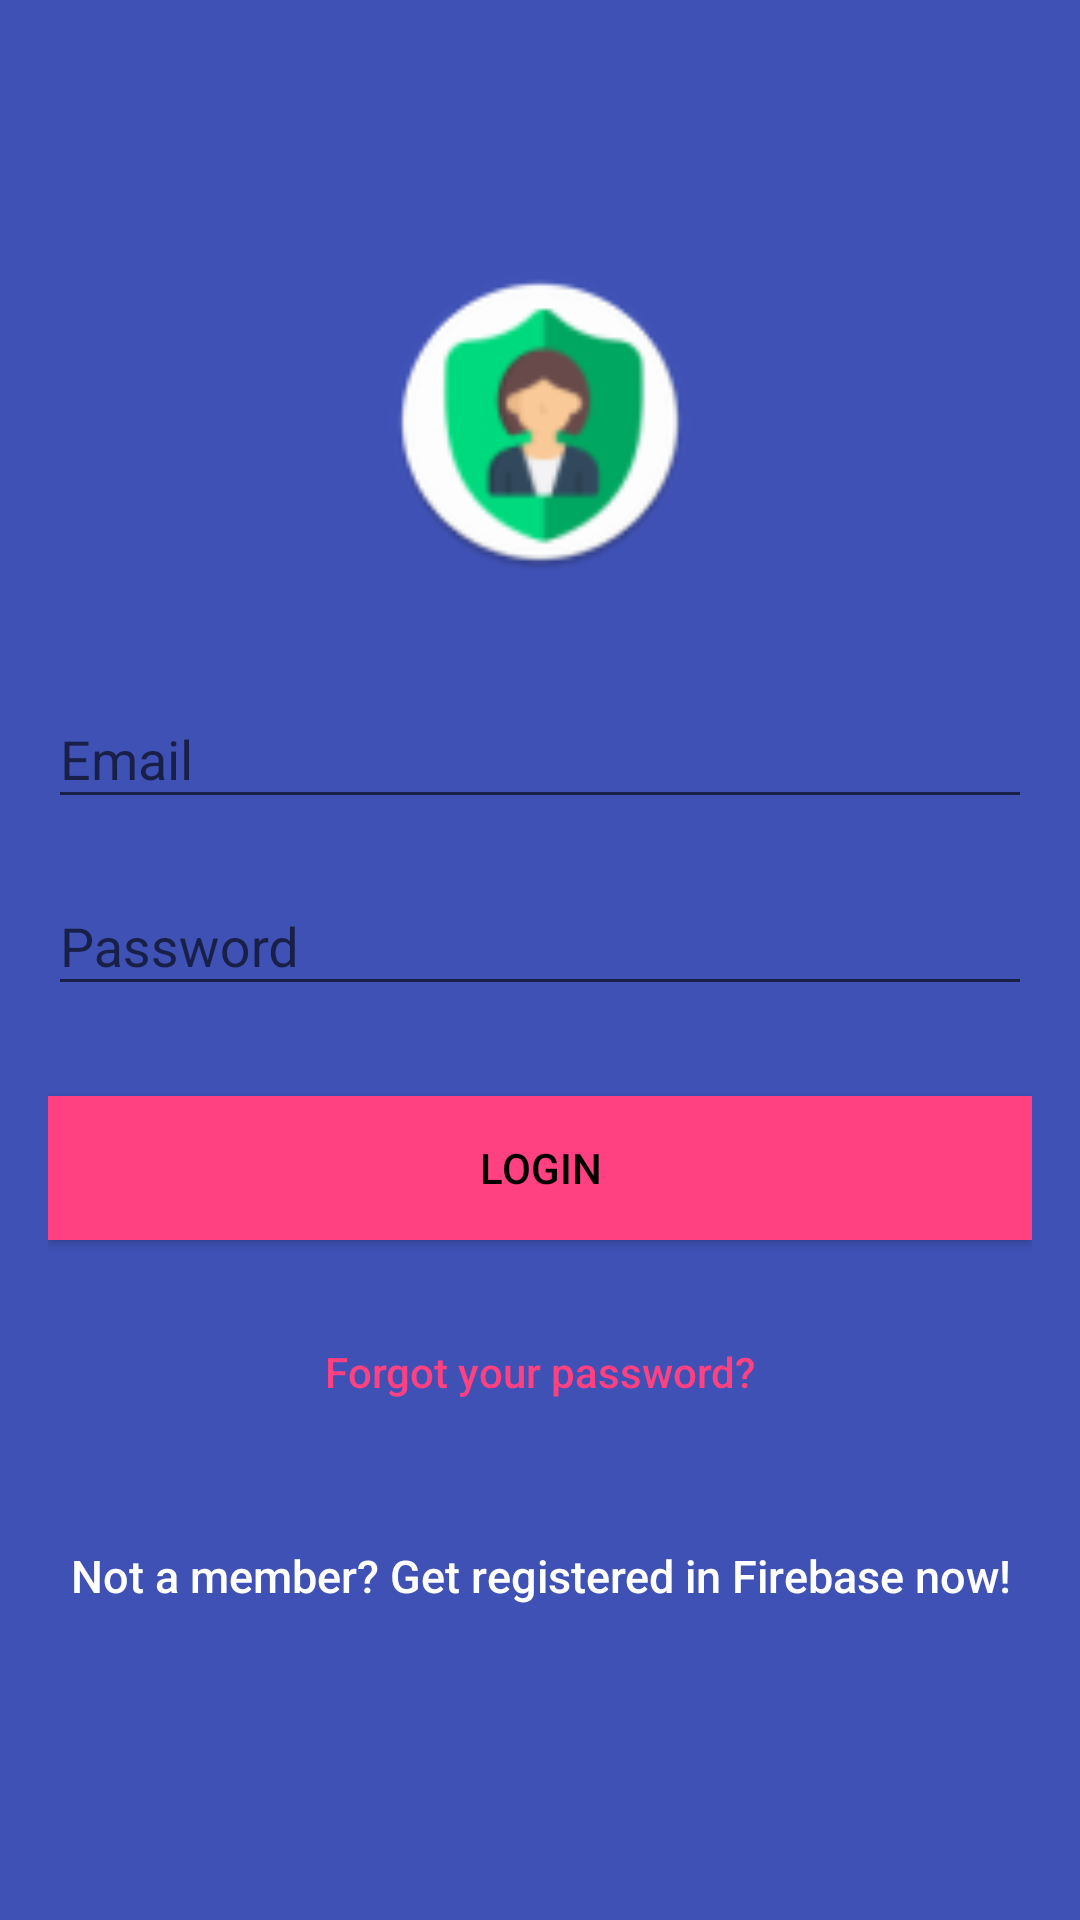

Layout XML and referenced resources for this Android screen:
<!-- AndroidManifest.xml: application theme AppTheme -->
<!-- res/layout/activity_login.xml -->
<?xml version="1.0" encoding="utf-8"?>
<androidx.coordinatorlayout.widget.CoordinatorLayout xmlns:android="http://schemas.android.com/apk/res/android"
    xmlns:app="http://schemas.android.com/apk/res-auto"
    xmlns:tools="http://schemas.android.com/tools"
    android:layout_width="match_parent"
    android:layout_height="match_parent"
    android:fitsSystemWindows="true"
    tools:context=".LoginActivity">

    <LinearLayout
        android:layout_width="fill_parent"
        android:layout_height="fill_parent"
        android:background="@color/colorPrimary"
        android:gravity="center"
        android:orientation="vertical"
        android:padding="@dimen/activity_horizontal_margin">


        <ImageView
            android:layout_width="@dimen/logo_w_h"
            android:layout_height="@dimen/logo_w_h"
            android:layout_gravity="center_horizontal"
            android:layout_marginBottom="30dp"
            android:src="@mipmap/ic_launcher" />

        <com.google.android.material.textfield.TextInputLayout
            android:layout_width="match_parent"
            android:layout_height="wrap_content">

            <EditText
                android:id="@+id/email"
                android:layout_width="match_parent"
                android:layout_height="wrap_content"
                android:layout_marginBottom="10dp"
                android:hint="@string/hint_email"
                android:inputType="textEmailAddress"
                android:textColor="@android:color/white"
                android:textColorHint="@android:color/white" />
        </com.google.android.material.textfield.TextInputLayout>

        <com.google.android.material.textfield.TextInputLayout
            android:layout_width="match_parent"
            android:layout_height="wrap_content">

            <EditText
                android:id="@+id/password"
                android:layout_width="fill_parent"
                android:layout_height="wrap_content"
                android:layout_marginBottom="10dp"
                android:hint="@string/hint_password"
                android:inputType="textPassword"
                android:textColor="@android:color/white"
                android:textColorHint="@android:color/white" />
        </com.google.android.material.textfield.TextInputLayout>

        

        <Button
            android:id="@+id/btn_login"
            android:layout_width="fill_parent"
            android:layout_height="wrap_content"
            android:layout_marginTop="20dip"
            android:background="@color/colorAccent"
            android:text="@string/btn_login"
            android:textColor="@android:color/black" />

        <Button
            android:id="@+id/btn_reset_password"
            android:layout_width="fill_parent"
            android:layout_height="wrap_content"
            android:layout_marginTop="20dip"
            android:background="@null"
            android:text="@string/btn_forgot_password"
            android:textAllCaps="false"
            android:textColor="@color/colorAccent" />

        

        <Button
            android:id="@+id/btn_signup"
            android:layout_width="fill_parent"
            android:layout_height="wrap_content"
            android:layout_marginTop="20dip"
            android:background="@null"
            android:text="@string/btn_link_to_register"
            android:textAllCaps="false"
            android:textColor="@color/white"
            android:textSize="15dp" />
    </LinearLayout>

    <ProgressBar
        android:id="@+id/progressBar"
        android:layout_width="30dp"
        android:layout_height="30dp"
        android:layout_gravity="center|bottom"
        android:layout_marginBottom="20dp"
        android:visibility="gone" />
</androidx.coordinatorlayout.widget.CoordinatorLayout>
<!-- resources referenced by this layout -->
<resources>
  <color name="colorAccent">#FF4081</color>
  <color name="colorPrimary">#3F51B5</color>
  <color name="white">#ffffff</color>
  <dimen name="activity_horizontal_margin">16dp</dimen>
  <dimen name="logo_w_h">100dp</dimen>
  <!-- mipmap ic_launcher: png bitmap (mipmap-hdpi, 5001 bytes) -->
  <string name="btn_forgot_password">Forgot your password?</string>
  <string name="btn_link_to_register">Not a member? Get registered in Firebase now!</string>
  <string name="btn_login">LOGIN</string>
  <string name="hint_email">Email</string>
  <string name="hint_password">Password</string>
  <style name="AppTheme" parent="Base.Theme.AppCompat.Light.DarkActionBar">
          
          <item name="colorPrimary">@color/primaryColor</item>
          <item name="colorPrimaryDark">@color/primaryDarkColor</item>
      </style>
  <color name="primaryColor">#81968f</color>
  <color name="primaryDarkColor">#546862</color>
</resources>
